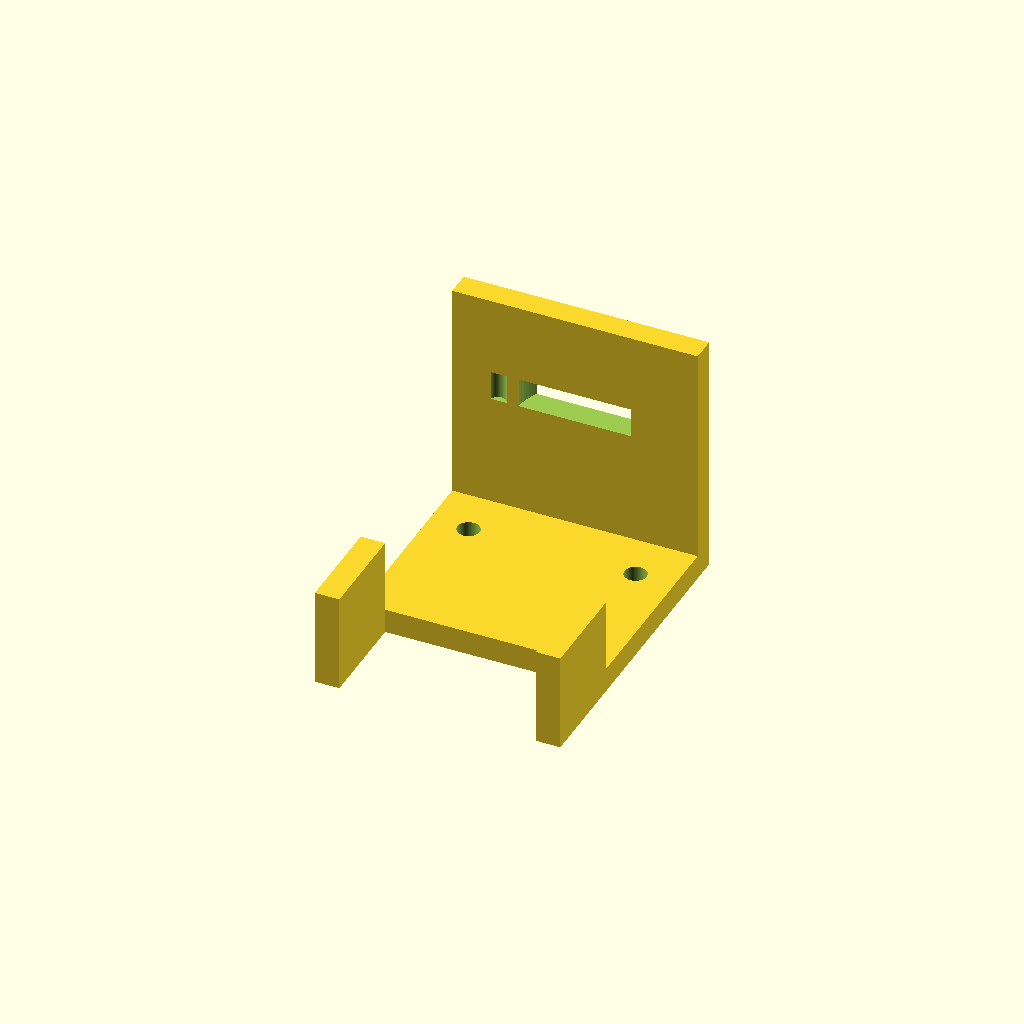
Cell 1: rendered with the file's own defaults.
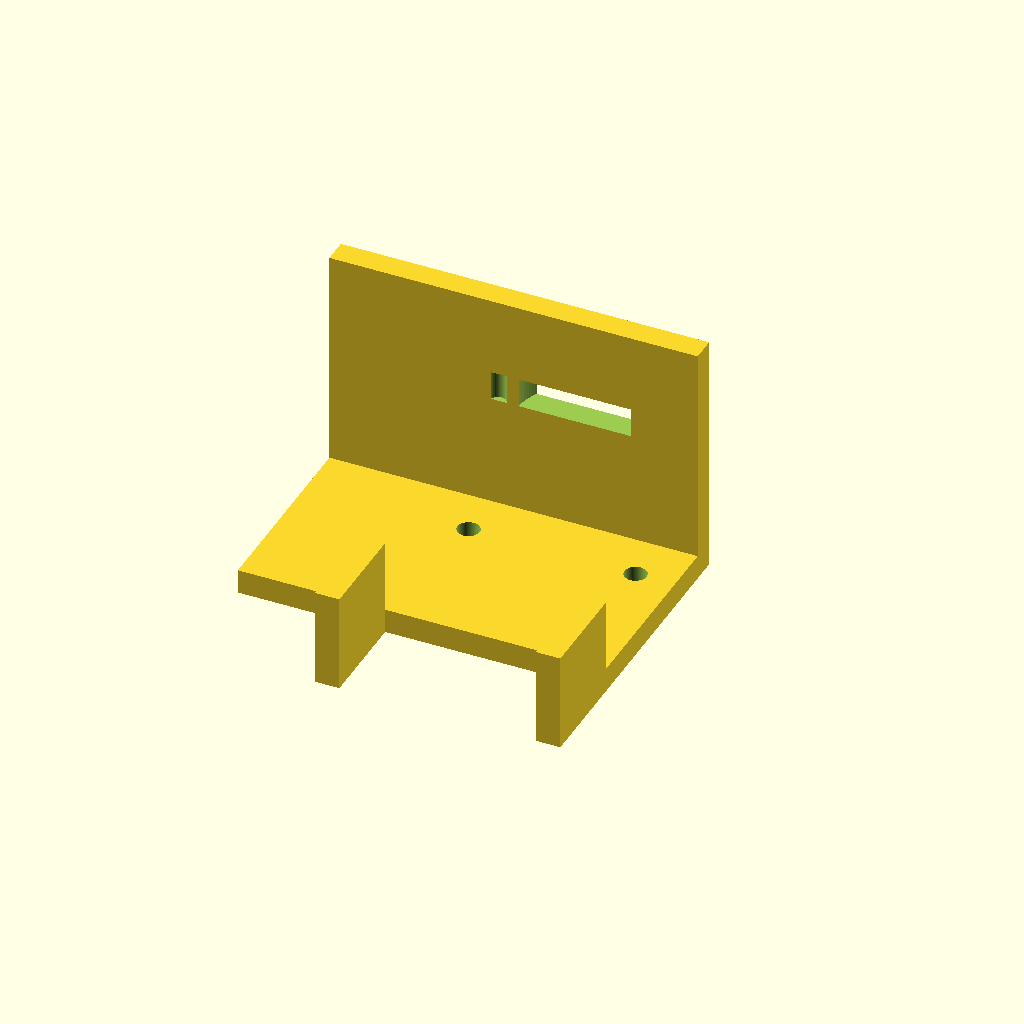
Cell 2 — base_x1 set to -50, the other parameters unchanged.
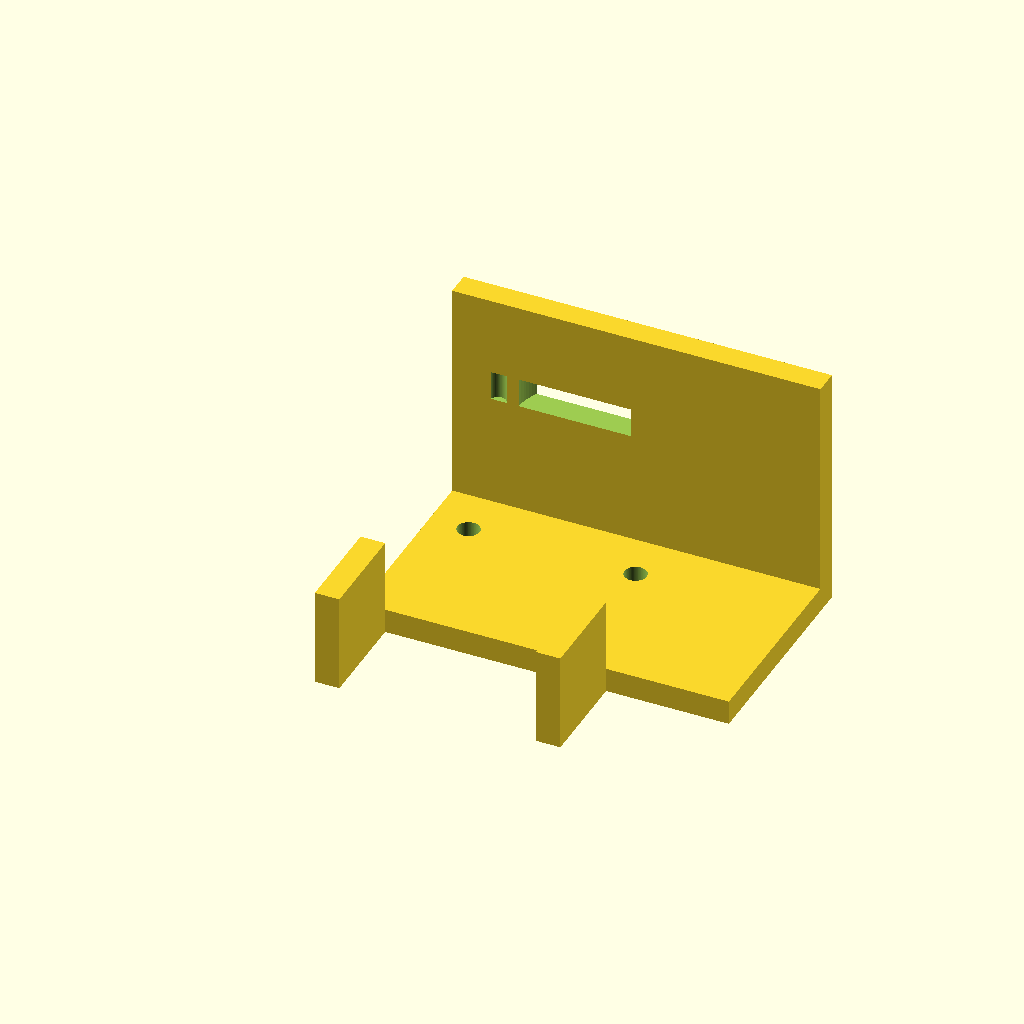
Cell 3: base_x2 = 50 (everything else at default).
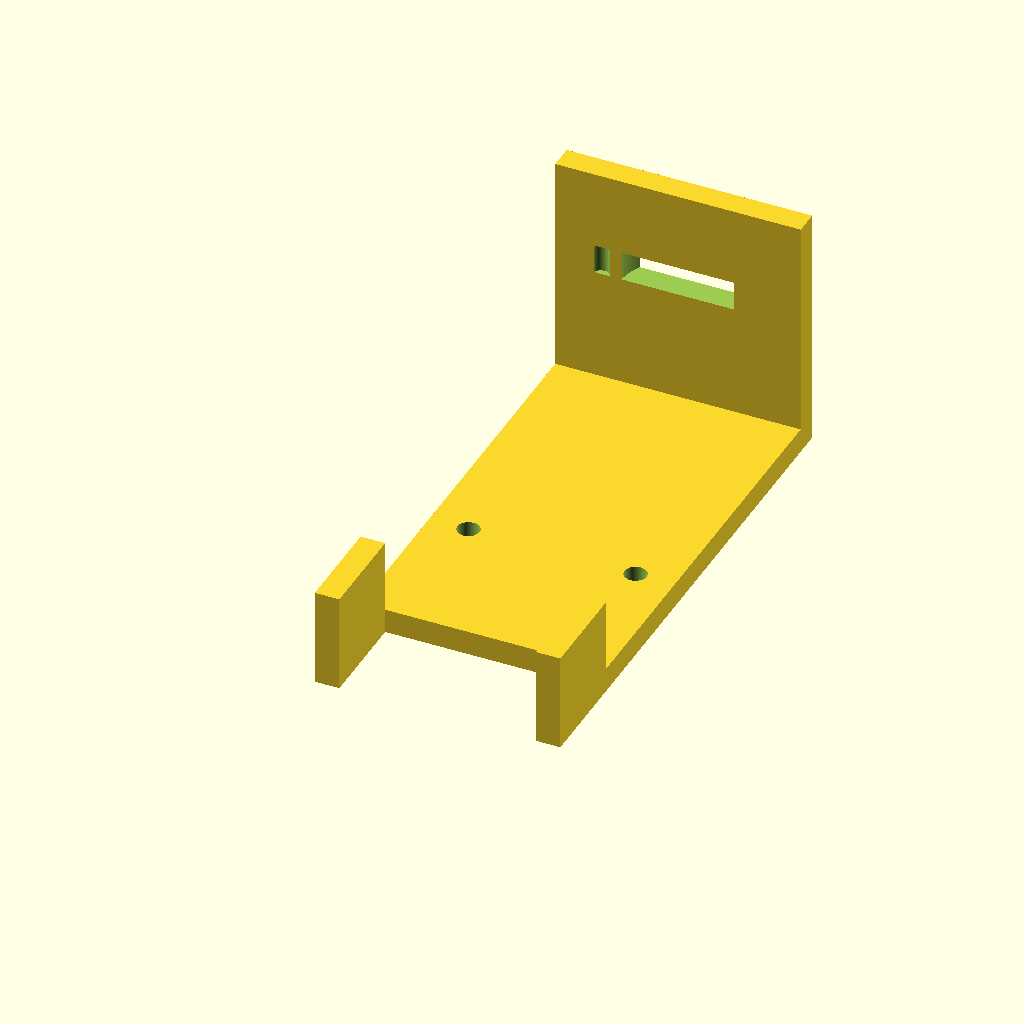
Cell 4: base_y2 = 90 (everything else at default).
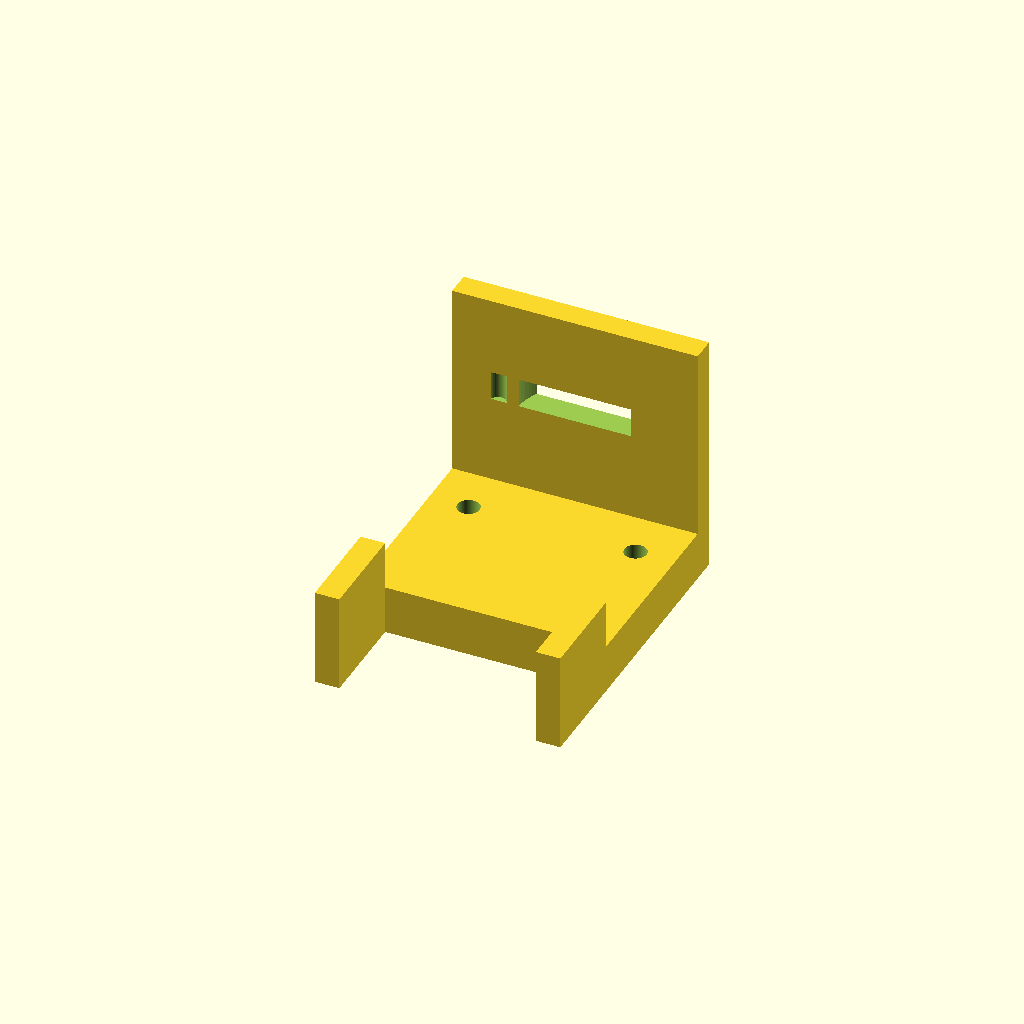
Cell 5: the same model with base_z = 10.
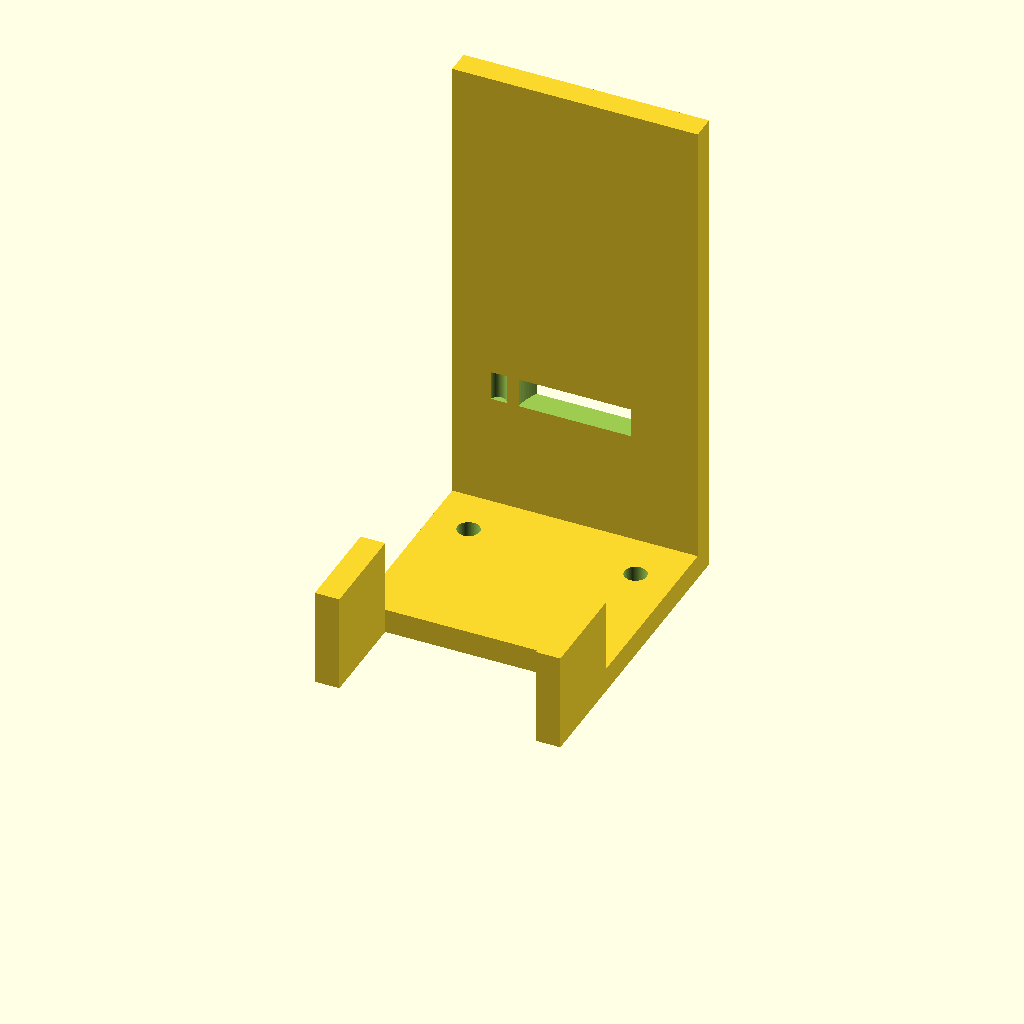
Cell 6: motor_h = 100 (everything else at default).
All cells are drawn from one camera (rotation 55°, 0°, 25°, orthographic, colour scheme Cornfield), so only the parameter changes between them.
OpenSCAD source file bench/results/gpu-v8-g6/code/scadcoder-v8/nema17_motor_bracket_s4_a2.scad:
// L-shaped mounting bracket for NEMA 17 stepper motor (e.g. syringe pump)
// Print orientation: base plate on bed, vertical motor plate builds upward

// ---------- Parameters ----------
base_x1      = -25;   // base plate left edge
base_x2      = 25;    // base plate right edge
base_y1      = 0;     // base plate front edge
base_y2      = 45;    // base plate back edge
base_z       = 5;     // base plate thickness

motor_h      = 50;    // motor plate height (z)
motor_y      = 5;     // motor plate thickness (y)

boss_d       = 23;    // motor centring boss hole diameter
boss_x       = 0;     // boss hole centre x
boss_z       = 28;    // boss hole centre z

screw_d      = 3.4;   // M3 screw hole diameter
screw_pitch  = 31;    // square pattern side length

gusset_t     = 5;     // gusset thickness (x)
gusset_leg   = 20;    // right triangle leg length (Y and Z)
gusset_x1    = -25;   // left gusset start x
gusset_x2    = -20;   // left gusset end x
gusset_x3    = 20;    // right gusset start x
gusset_x4    = 25;    // right gusset end x

eps          = 0.5;   // cutter overshoot past faces

$fn = 96;

// ---------- Model ----------
difference() {
    union() {
        // Base plate
        translate([base_x1, base_y1, 0])
            cube([base_x2 - base_x1, base_y2 - base_y1, base_z]);

        // Vertical motor plate
        translate([base_x1, base_y2 - motor_y, 0])
            cube([base_x2 - base_x1, motor_y, motor_h]);

        // Gussets: right triangle in YZ, legs along +Y and +Z, right angle at (y=5, z=5)
        for (sx = [gusset_x1, gusset_x3])
            translate([sx, 0, 0])
                rotate([90, 0, 0])
                    cube([gusset_t, gusset_leg, gusset_leg]);
    }

    // Base plate through-holes (M4)
    for (x = [-17, 17], y = 30)
        translate([x, y, -eps])
            cylinder(d = 4.5, h = base_z + 2 * eps);

    // Motor plate boss hole (along Y)
    translate([boss_x, base_y2 - motor_y - eps, boss_z])
        cylinder(d = boss_d, h = motor_y + 2 * eps);

    // Motor plate screw holes (M3, square pattern centred on boss)
    for (a = [0, 90, 180, 270])
        rotate([0, 0, a])
            translate([boss_x - screw_pitch / 2, base_y2 - motor_y - eps, boss_z])
                cylinder(d = screw_d, h = motor_y + 2 * eps);
}
Parameter table extracted from the source (name, type, default, range or options):
base_x1: number, default -25
base_x2: number, default 25
base_y1: number, default 0
base_y2: number, default 45
base_z: number, default 5
motor_h: number, default 50
motor_y: number, default 5
boss_d: number, default 23
boss_x: number, default 0
boss_z: number, default 28
screw_d: number, default 3.4
screw_pitch: number, default 31
gusset_t: number, default 5
gusset_leg: number, default 20
gusset_x1: number, default -25
gusset_x2: number, default -20
gusset_x3: number, default 20
gusset_x4: number, default 25
eps: number, default 0.5
